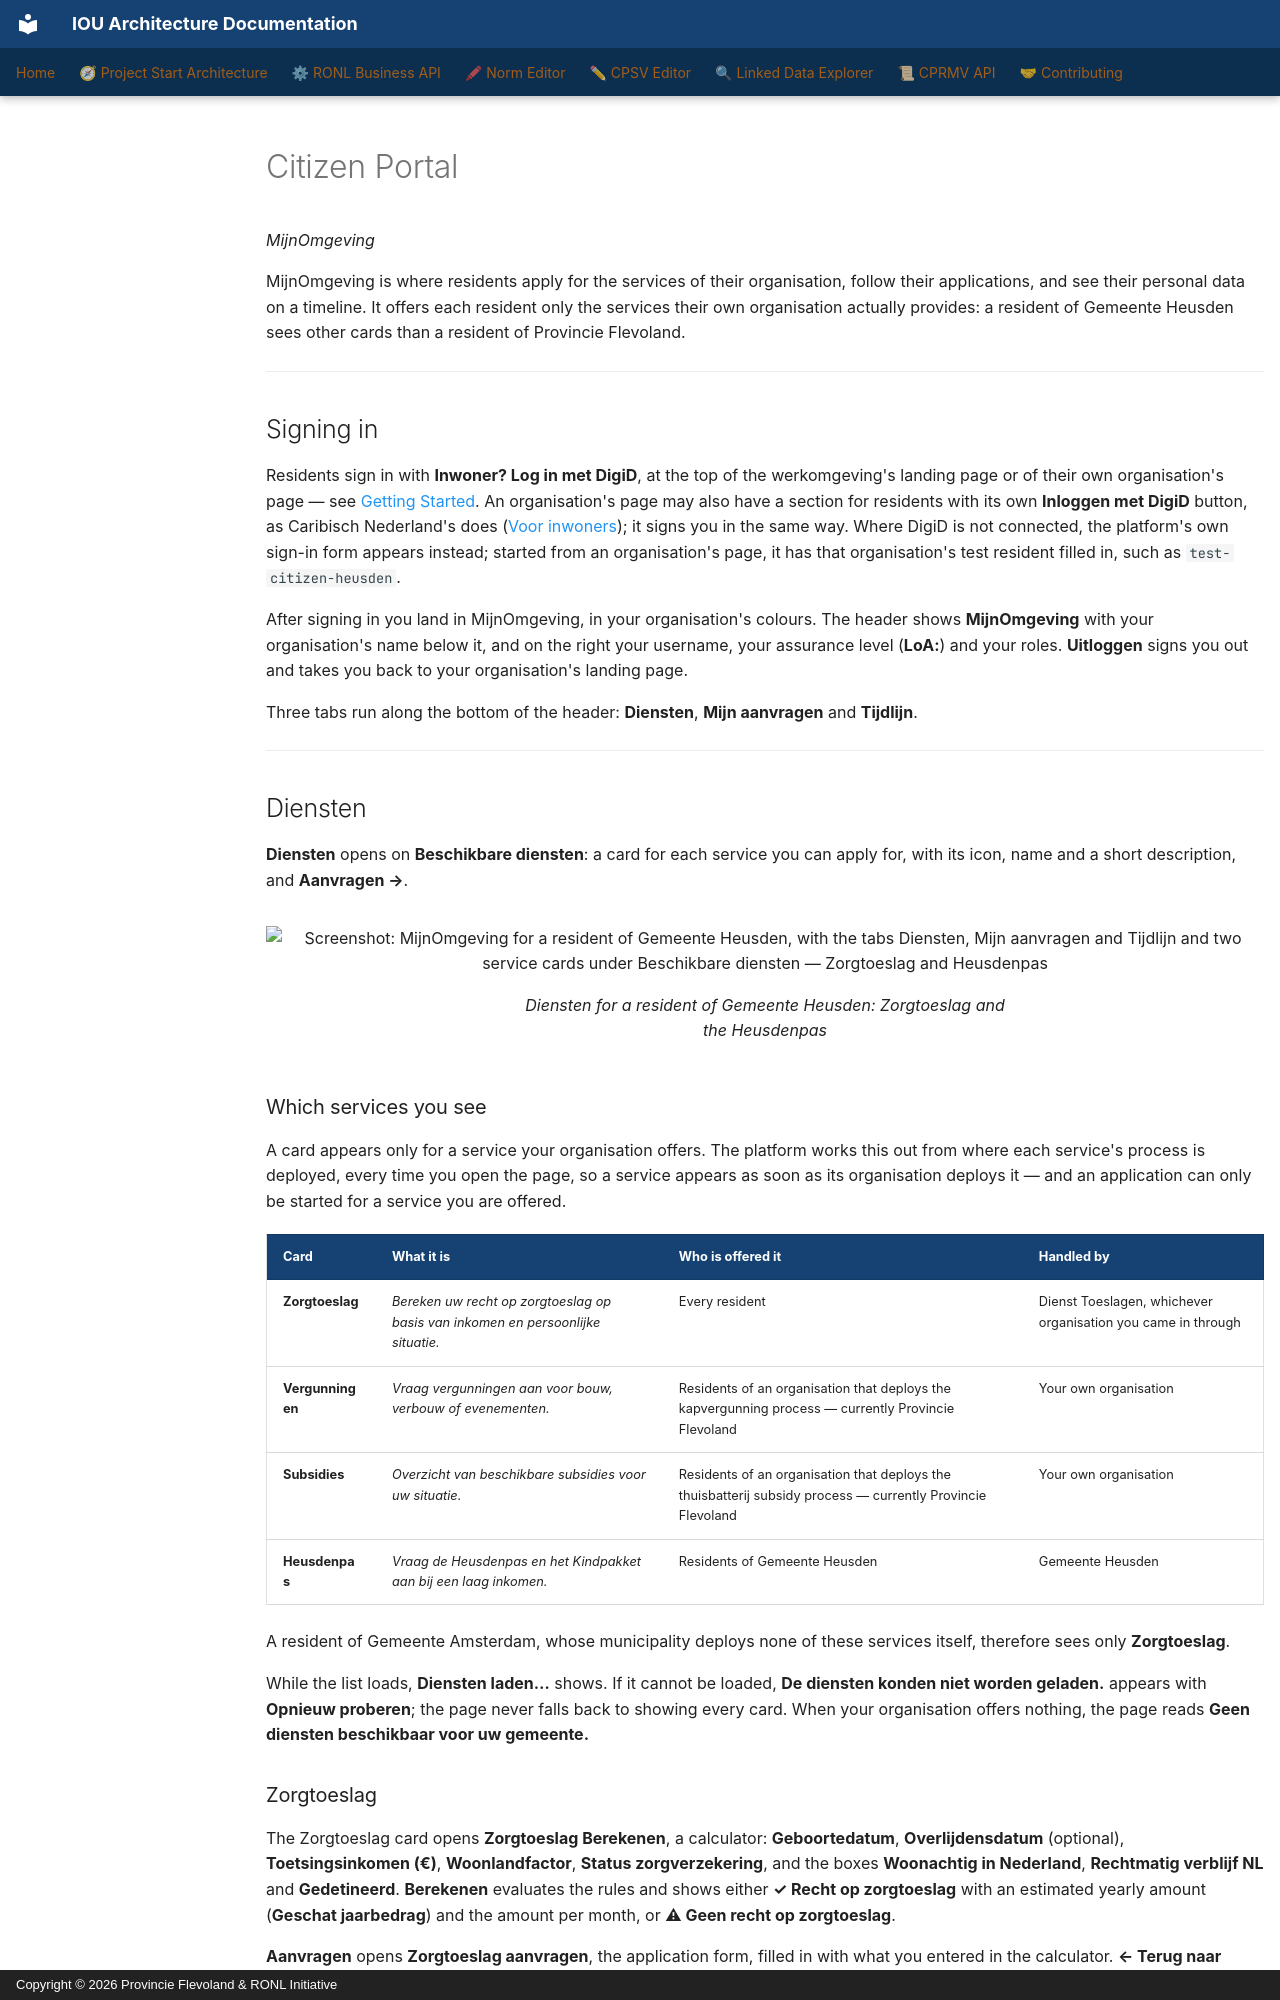

repository: sgort/iou-architectuur · page: en/ronl-business-api/user-guide/citizen-portal/index.html · generator: mkdocs · copyright: Copyright © 2026 Provincie Flevoland & RONL Initiative

---
component: RONL Business API
---

# Citizen Portal

*MijnOmgeving*

MijnOmgeving is where residents apply for the services of their organisation, follow their applications, and see their personal data on a timeline. It offers each resident only the services their own organisation actually provides: a resident of Gemeente Heusden sees other cards than a resident of Provincie Flevoland.

---

## Signing in

Residents sign in with **Inwoner? Log in met DigiD**, at the top of the werkomgeving's landing page or of their own organisation's page — see [Getting Started](getting-started.md#organisation-landing-pages). An organisation's page may also have a section for residents with its own **Inloggen met DigiD** button, as Caribisch Nederland's does ([Voor inwoners](getting-started.md#voor-inwoners)); it signs you in the same way. Where DigiD is not connected, the platform's own sign-in form appears instead; started from an organisation's page, it has that organisation's test resident filled in, such as `test-citizen-heusden`.

After signing in you land in MijnOmgeving, in your organisation's colours. The header shows **MijnOmgeving** with your organisation's name below it, and on the right your username, your assurance level (**LoA:**) and your roles. **Uitloggen** signs you out and takes you back to your organisation's landing page.

Three tabs run along the bottom of the header: **Diensten**, **Mijn aanvragen** and **Tijdlijn**.

---

## Diensten

**Diensten** opens on **Beschikbare diensten**: a card for each service you can apply for, with its icon, name and a short description, and **Aanvragen →**.

<figure markdown style="width:100%; margin:0;">
  ![Screenshot: MijnOmgeving for a resident of Gemeente Heusden, with the tabs Diensten, Mijn aanvragen and Tijdlijn and two service cards under Beschikbare diensten — Zorgtoeslag and Heusdenpas](../../assets/screenshots/ronl-business-api-citizen-diensten.png)
  <figcaption>Diensten for a resident of Gemeente Heusden: Zorgtoeslag and the Heusdenpas</figcaption>
</figure>

### Which services you see

A card appears only for a service your organisation offers. The platform works this out from where each service's process is deployed, every time you open the page, so a service appears as soon as its organisation deploys it — and an application can only be started for a service you are offered.

| Card | What it is | Who is offered it | Handled by |
|---|---|---|---|
| **Zorgtoeslag** | *Bereken uw recht op zorgtoeslag op basis van inkomen en persoonlijke situatie.* | Every resident | Dienst Toeslagen, whichever organisation you came in through |
| **Vergunningen** | *Vraag vergunningen aan voor bouw, verbouw of evenementen.* | Residents of an organisation that deploys the kapvergunning process — currently Provincie Flevoland | Your own organisation |
| **Subsidies** | *Overzicht van beschikbare subsidies voor uw situatie.* | Residents of an organisation that deploys the thuisbatterij subsidy process — currently Provincie Flevoland | Your own organisation |
| **Heusdenpas** | *Vraag de Heusdenpas en het Kindpakket aan bij een laag inkomen.* | Residents of Gemeente Heusden | Gemeente Heusden |

A resident of Gemeente Amsterdam, whose municipality deploys none of these services itself, therefore sees only **Zorgtoeslag**.

While the list loads, **Diensten laden…** shows. If it cannot be loaded, **De diensten konden niet worden geladen.** appears with **Opnieuw proberen**; the page never falls back to showing every card. When your organisation offers nothing, the page reads **Geen diensten beschikbaar voor uw gemeente.**

### Zorgtoeslag

The Zorgtoeslag card opens **Zorgtoeslag Berekenen**, a calculator: **Geboortedatum**, **Overlijdensdatum** (optional), **Toetsingsinkomen (€)**, **Woonlandfactor**, **Status zorgverzekering**, and the boxes **Woonachtig in Nederland**, **Rechtmatig verblijf NL** and **Gedetineerd**. **Berekenen** evaluates the rules and shows either **✓ Recht op zorgtoeslag** with an estimated yearly amount (**Geschat jaarbedrag**) and the amount per month, or **⚠ Geen recht op zorgtoeslag**.

**Aanvragen** opens **Zorgtoeslag aanvragen**, the application form, filled in with what you entered in the calculator. **← Terug naar berekening** returns to the calculator.
